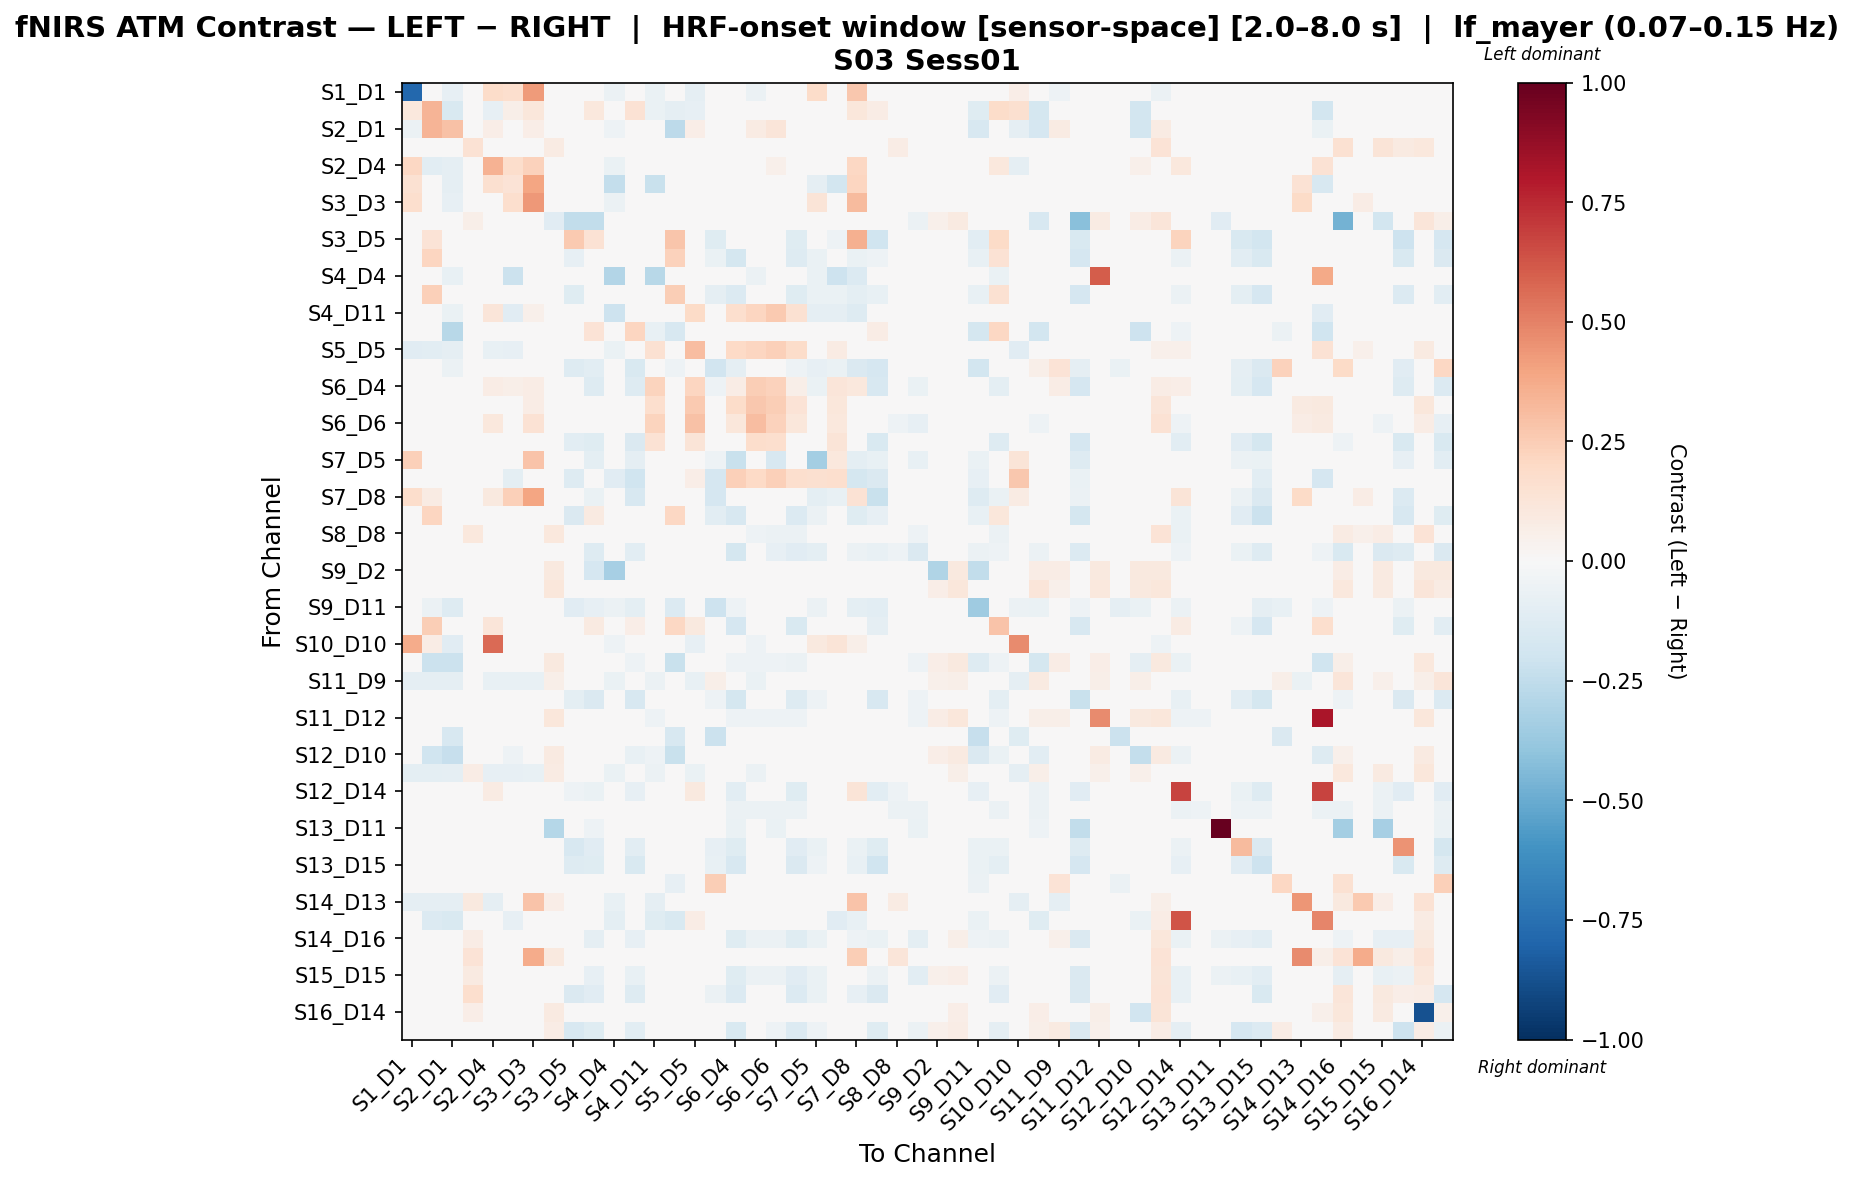

Data behind this chart, as committed beside it:
, S1_D1 hbo, S1_D3 hbo, S2_D1 hbo, S2_D2 hbo, S2_D4 hbo, S3_D1 hbo, S3_D3 hbo, S3_D4 hbo, S3_D5 hbo, S4_D2 hbo, S4_D4 hbo, S4_D6 hbo, S4_D11 hbo, S5_D3 hbo, S5_D5 hbo, S5_D7 hbo, S6_D4 hbo, S6_D5 hbo, S6_D6 hbo, S6_D8 hbo, S7_D5 hbo, S7_D7 hbo, S7_D8 hbo
S1_D1 hbo, -0.7849, 0.02205, -0.08079, 0.0, 0.1827, 0.1682, 0.4276, 0.0, 0.0, 0.0, -0.05703, 0.0, -0.06653, -0.03802, -0.0903, 0.0, 0.0, -0.05703, 0.0, 0.0, 0.182, 0.0, 0.269
S1_D3 hbo, 0.1067, 0.3394, -0.1497, 0.0, -0.08038, 0.06106, 0.1148, 0.0, 0.0, 0.1071, -0.04823, 0.1446, -0.06832, -0.09086, -0.08038, 0.0, 0.0, -0.04823, 0.0, 0.0, 0.0, 0.0, 0.1096
S2_D1 hbo, -0.06141, 0.3406, 0.29, 0.0, 0.06358, 0.03131, 0.06358, 0.0, 0.0, 0.0, -0.05394, -0.02167, 0.04215, -0.2588, 0.06358, -0.04335, 0.0, 0.08164, 0.125, 0.0, 0.0, -0.01059, -0.01059
S2_D2 hbo, 0.0, 0.0, 0.0, 0.1451, 0.0, 0.0, 0.0, 0.08064, 0.0, 0.0, 0.0, 0.0, 0.0, 0.0, 0.008064, 0.0, 0.0, 0.0, 0.0, 0.0, 0.0, 0.0, 0.0
S2_D4 hbo, 0.2045, -0.1023, -0.0909, 0.0, 0.3474, 0.1785, 0.23, 0.0, 0.0, 0.0, -0.06818, 0.0, 0.009739, 0.0, -0.03084, 0.0, 0.0, 0.003246, 0.05357, 0.0, 0.0, 0.0, 0.2083
S3_D1 hbo, 0.1491, 0.0299, -0.08675, 0.0, 0.1621, 0.1393, 0.3933, 0.0, 0.0, 0.0, -0.2379, 0.0, -0.2229, -0.03062, -0.01383, 0.0, -0.01949, -0.01383, 0.01957, -0.01949, -0.0909, -0.1818, 0.2154
S3_D3 hbo, 0.1711, -0.04096, -0.08333, 0.0, 0.04995, 0.1666, 0.4347, 0.0, 0.0, 0.0, -0.05882, 0.0, -0.03795, -0.02941, -0.04712, 0.0, 0.0, -0.01281, 0.023, 0.0, 0.1304, 0.0, 0.3157
S3_D4 hbo, 0.0, 0.0, 0.0, 0.05605, 0.0, 0.0, 0.0, -0.1096, -0.25, -0.25, 0.0, 0.0, 0.0, 0.0, 0.0, 0.0, 0.0, 0.0, 0.0, 0.0, 0.0, 0.0, 0.0
S3_D5 hbo, 0.0, 0.1389, 0.0, 0.0, 0.0, 0.0, 0.0, 0.0, 0.2625, 0.1421, 0.0, -0.0294, 0.0, 0.2778, 0.0, -0.1218, -0.03236, 0.0, 0.0, -0.1233, -0.03788, -0.0513, 0.3572
S4_D2 hbo, 0.0, 0.2127, 0.0, 0.0, 0.0, -0.003698, 0.0, 0.0, -0.08558, 0.0221, -0.02958, 0.0484, -0.01849, 0.2282, 0.0, -0.06862, -0.1722, -0.01849, -0.04068, -0.1323, -0.0641, 0.0, -0.0641
S4_D4 hbo, -0.04983, -0.04983, -0.07298, 0.0, -0.04983, -0.2119, -0.04983, 0.0, 0.0, -0.03737, -0.2931, -0.01246, -0.2748, -0.01246, -0.04983, 0.0, -0.01661, -0.06229, -0.01661, -0.01661, -0.06944, -0.2083, -0.1389
S4_D6 hbo, 0.0, 0.2413, -0.02072, 0.0, 0.0, 0.0, 0.0, 0.0, -0.1194, 0.03146, -0.01036, -0.04131, -0.01381, 0.2447, 0.0, -0.08842, -0.1388, -0.01381, -0.01381, -0.1182, -0.06868, -0.06425, -0.0963
S4_D11 hbo, -0.035, -0.0425, -0.06865, 0.0, 0.1212, -0.114, 0.05428, 0.0, 0.0, -0.009999, -0.2054, -0.007499, -0.01273, -0.0375, 0.1902, 0.0, 0.1649, 0.2176, 0.2635, 0.149, -0.09328, -0.09162, -0.1306
S5_D3 hbo, -0.03205, 0.009822, -0.274, 0.0, 0.0, -0.04807, -0.02404, 0.0, 0.0, 0.1402, -0.01202, 0.2112, -0.07211, -0.16, 0.0, -0.04807, -0.01602, -0.01602, -0.01602, -0.01602, 0.0, 0.0, 0.0
S5_D5 hbo, -0.1096, -0.1042, -0.09319, 0.03866, -0.07098, -0.07839, -0.03973, 0.01289, 0.0, 0.0, -0.06578, 0.0, 0.1506, 0.0, 0.3092, 0.0, 0.2016, 0.2131, 0.2403, 0.1814, 0.0, 0.08064, 0.0
S5_D7 hbo, 0.0, 0.0, -0.05576, 0.0, 0.0, 0.0, 0.0, 0.0, -0.1298, -0.1037, 0.0, -0.151, 0.0, -0.05111, 0.0, -0.1893, -0.0935, 0.0, 0.0, -0.05285, -0.08129, -0.06505, -0.1463
S6_D4 hbo, 0.0, 0.0, 0.0, 0.0, 0.07812, 0.06069, 0.07812, 0.0, -0.008356, -0.1316, -0.007469, -0.1282, 0.2246, -0.007469, 0.2132, -0.05379, 0.07495, 0.2459, 0.228, 0.05537, -0.06991, 0.1182, 0.1062
S6_D5 hbo, -0.03275, -0.03275, -0.03275, 0.02193, 0.03304, -0.007996, 0.07689, 0.0, 0.0, -0.01092, -0.03275, -0.008187, 0.166, -0.008187, 0.2631, 0.0, 0.186, 0.269, 0.2463, 0.1331, 0.0, 0.1107, 0.0
S6_D6 hbo, 0.0, 0.0, 0.0, 0.0, 0.1071, 0.04815, 0.1428, 0.0, 0.0, -0.03324, -0.009973, -0.009973, 0.2222, -0.009973, 0.2934, 0.0, 0.1144, 0.3071, 0.2333, 0.1125, -0.02992, 0.1054, 0.0
S6_D8 hbo, 0.0, 0.0, 0.0, 0.0, 0.0, -0.01768, 0.0, 0.0, -0.1073, -0.1237, -0.007575, -0.1446, 0.1477, -0.007575, 0.1326, -0.04545, 0.04356, 0.173, 0.1704, 0.01578, -0.04166, 0.1326, -0.04166
S7_D5 hbo, 0.2404, 0.0, -0.006281, 0.0, 0.0, -0.0314, 0.2884, 0.0, -0.04397, -0.1016, -0.0314, -0.08793, -0.0314, 0.0, 0.0, -0.05025, -0.2251, 0.0, -0.1623, -0.03769, -0.3427, 0.1031, -0.1005
S7_D7 hbo, 0.0, 0.0, -0.01667, 0.0, 0.0, -0.09999, 0.0, 0.0, -0.1322, 0.0, -0.1167, -0.1961, 0.001802, 0.0, 0.06756, -0.1683, 0.2365, 0.2027, 0.2365, 0.1689, 0.1627, 0.1659, -0.179
S7_D8 hbo, 0.1784, 0.08223, 0.0, 0.0, 0.09615, 0.2385, 0.3947, 0.0, -0.0005324, -0.0651, -0.02604, -0.1615, -0.03255, 0.0, 0.0, -0.1675, -0.0257, 0.0, 0.0, -0.03255, -0.09765, -0.07156, 0.1467
S8_D6 hbo, 0.0, 0.2174, 0.0, 0.0, 0.0, 0.0, 0.0, 0.0, -0.1465, 0.08594, -0.006793, 0.03983, -0.01019, 0.2106, 0.0, -0.1024, -0.1564, -0.01019, -0.01019, -0.1342, -0.05681, -0.04076, -0.1179
S8_D8 hbo, -0.01888, -0.01888, 0.0, 0.1087, 0.0, -0.02643, -0.01888, 0.1087, 0.0, -0.0151, -0.01133, -0.01133, -0.03398, -0.03776, 0.0, 0.0, -0.04909, -0.05287, -0.05664, -0.06042, 0.0, 0.0, 0.0
S8_D15 hbo, 0.0, 0.0, 0.0, 0.0, 0.0, -0.02465, 0.0, 0.0, -0.003521, -0.1325, -0.01056, -0.1043, -0.03169, -0.01056, 0.0, 0.0, -0.1782, -0.04929, -0.08098, -0.1153, -0.1008, 0.0, -0.06249
S9_D2 hbo, 0.0, 0.0, 0.0, 0.04424, 0.0, 0.0, 0.0, 0.09955, -0.02778, -0.1667, -0.3333, 0.0, 0.0, 0.0, 0.0, 0.0, 0.0, 0.0, 0.0, 0.0, 0.0, 0.0, 0.0
S9_D9 hbo, 0.0, 0.0, 0.0, 0.02976, 0.0, 0.0, 0.0, 0.1116, 0.0, 0.0, 0.0, 0.0, 0.0, 0.0, 0.0, 0.0, 0.0, 0.0, 0.0, 0.0, 0.0, 0.0, 0.0
S9_D11 hbo, 0.0, -0.05681, -0.1303, 0.0, 0.0, 0.0, 0.0, 0.0, -0.11, -0.08228, -0.06127, -0.0997, -0.006127, -0.1365, 0.0, -0.2067, -0.05261, -0.006127, -0.006127, -0.03195, -0.05681, -0.04289, -0.0997
S10_D9 hbo, 0.0, 0.2471, -0.01359, 0.0, 0.125, 0.03277, 0.025, 0.0, -0.02895, 0.08886, -0.03553, 0.06303, 0.0009744, 0.2049, 0.09999, -0.01585, -0.1647, -0.0317, -0.03396, -0.1519, 0.0, -0.02873, -0.04232
S10_D10 hbo, 0.3696, 0.07353, -0.1128, 0.0, 0.563, 0.02591, 0.04972, 0.0, 0.0, 0.0, -0.05415, 0.0, -0.03936, -0.03159, -0.08122, -0.04061, 0.0, -0.05415, 0.0, 0.0, 0.09523, 0.1309, 0.05952
S10_D12 hbo, 0.0, -0.2112, -0.2112, 0.02825, 0.0, -0.02551, 0.0, 0.09886, 0.0, -0.02186, -0.01093, -0.05102, -0.0328, -0.2216, 0.0, 0.02118, -0.05102, -0.05102, -0.05466, -0.0583, 0.0, 0.0, 0.0
S11_D9 hbo, -0.09166, -0.09166, -0.09166, 0.0176, -0.07405, -0.07405, -0.07405, 0.06161, 0.0, 0.0, -0.06666, 0.0, -0.05739, 0.0, -0.07405, 0.06161, 0.0, -0.06572, 0.0176, 0.0, 0.0, 0.0, 0.0
S11_D11 hbo, 0.0, 0.0, 0.0, 0.0, 0.0, -0.01196, 0.0, -0.004058, -0.09761, -0.1459, -0.00897, -0.1615, -0.02392, -0.00897, 0.0, -0.0534, -0.1762, -0.02392, -0.04186, -0.1326, -0.05468, -0.02435, -0.04464
S11_D12 hbo, 0.0, 0.0, 0.0, 0.03164, 0.0, -0.03019, 0.0, 0.1107, 0.0, -0.02415, -0.01811, -0.01811, -0.05434, -0.01811, 0.0, 0.0, -0.05434, -0.05434, -0.05434, -0.05434, 0.0, 0.0, 0.0
S11_D13 hbo, 0.0, 0.0, -0.1613, 0.0, 0.0, 0.0, 0.0, 0.0, 0.0, 0.0, 0.0, 0.0, 0.0, -0.1613, 0.0, -0.215, 0.0, 0.0, 0.0, 0.0, 0.0, 0.0, 0.0
S12_D10 hbo, 0.0, -0.1966, -0.2274, 0.02825, 0.02825, -0.0518, 0.007062, 0.0918, -0.01096, -0.02193, 0.0, -0.07734, -0.0527, -0.2212, 0.0, -0.02193, -0.04656, -0.03079, -0.03079, -0.03079, -0.02193, 0.0, -0.02193
S12_D12 hbo, -0.09553, -0.09553, -0.08757, 0.07132, -0.08052, -0.08427, -0.07301, 0.07882, 0.0, 0.0, -0.06369, 0.0, -0.06039, 0.0, -0.06551, 0.0, 0.0, -0.05709, 0.01126, 0.0, 0.0, 0.0, 0.0
S12_D14 hbo, 0.0, -0.009999, -0.02, 0.0, 0.08116, 0.0116, 0.01623, 0.0, -0.05418, -0.06906, -0.009999, -0.08165, -0.0113, -0.04, 0.09739, 0.0, -0.1064, -0.04666, -0.05, -0.125, 0.0, 0.0, 0.1299
S13_D6 hbo, 0.0, 0.0, 0.0, 0.0, 0.0, -0.03586, 0.0, 0.0, 0.0, -0.02049, -0.01537, -0.01537, -0.0461, -0.01537, 0.0, 0.0, -0.05635, -0.05635, -0.05635, -0.05635, 0.0, 0.0, 0.0
S13_D11 hbo, 0.0, 0.0, 0.0, 0.0, 0.0, -0.02304, 0.0, -0.2884, -0.00576, -0.05184, -0.01728, -0.01728, -0.04608, -0.01728, 0.0, 0.0, -0.06912, -0.04608, -0.06912, -0.04608, 0.0, 0.0, 0.0
S13_D13 hbo, 0.0, 0.0, 0.0, 0.0, 0.0, -0.02044, 0.0, 0.0, -0.1612, -0.1108, -0.00292, -0.1078, -0.02044, -0.00292, 0.0, -0.07996, -0.1238, -0.03212, -0.03212, -0.1144, -0.06696, 0.0, -0.06696
S13_D15 hbo, 0.0, 0.0, 0.0, 0.0, 0.0, -0.01815, 0.0, 0.0, -0.1265, -0.1207, -0.002593, -0.1525, -0.01815, -0.002593, 0.0, -0.07785, -0.1635, -0.02593, -0.02593, -0.1408, -0.05454, -0.02334, -0.07788
S14_D12 hbo, 0.0, 0.0, -0.04545, 0.0, 0.0, -0.01136, 0.0, 0.0, -0.005681, -0.02841, -0.01704, -0.01704, -0.03409, -0.07954, 0.0, 0.2452, -0.03409, -0.03409, -0.03409, -0.03409, 0.0, 0.0, 0.0
S14_D13 hbo, -0.0862, -0.0862, -0.0862, 0.09868, -0.0862, 0.009946, 0.2832, 0.06578, 0.0, 0.0, -0.07542, 0.0, -0.0862, 0.0, -0.00397, 0.0, 0.0, -0.03686, 0.0, 0.0, 0.0, 0.0, 0.2884
S14_D14 hbo, -0.01655, -0.1343, -0.149, 0.0483, 0.03175, -0.08558, 0.01967, 0.04227, 0.0, -0.01104, -0.09782, -0.008277, -0.1181, -0.149, 0.07402, 0.0, -0.03587, -0.01895, -0.02327, -0.04415, -0.02737, -0.1095, -0.07299
S14_D16 hbo, 0.0, 0.0, 0.0, 0.07539, 0.0, -0.0285, 0.0, 0.02898, -0.03124, -0.09236, -0.01221, -0.08014, -0.03664, -0.01221, 0.003968, 0.02609, -0.1209, -0.057, -0.06107, -0.1195, -0.06793, 0.0, -0.05434
S15_D13 hbo, 0.0, 0.0, 0.0, 0.1389, 0.0, 0.0, 0.375, 0.0992, 0.0, 0.0, 0.0, 0.0, 0.0, 0.0, 0.03968, 0.0, 0.0, 0.0, 0.0, 0.0, 0.0, 0.0, 0.25
S15_D15 hbo, 0.0, 0.0, 0.0, 0.08928, 0.0, -0.02822, 0.0, 0.02993, -0.02026, -0.08509, -0.0121, -0.07703, -0.03629, -0.0121, 0.0, 0.0, -0.1173, -0.05645, -0.06048, -0.1132, -0.06493, 0.0, -0.0487
S15_D16 hbo, 0.0, 0.0, 0.0, 0.1719, 0.0, -0.02103, 0.0, 0.04687, -0.1459, -0.1136, 0.0, -0.1312, -0.01803, 0.0, 0.0, -0.05612, -0.1377, -0.03005, -0.03005, -0.1337, -0.06578, 0.0, -0.08543
S16_D14 hbo, 0.0, 0.0, 0.0, 0.06944, 0.0, 0.0, 0.009258, 0.09258, 0.0, 0.0, 0.0, 0.0, 0.0, 0.0, 0.02315, 0.0, 0.0, 0.01389, 0.0, 0.0, 0.0, 0.0, 0.0
S16_D16 hbo, 0.0, 0.0, 0.0, 0.02717, 0.0, -0.01692, 0.0, 0.07472, -0.1613, -0.1231, -0.004835, -0.1086, -0.01934, -0.004835, 0.0, 0.04529, -0.1521, -0.03143, -0.05319, -0.1342, -0.05088, 0.0, -0.04605
